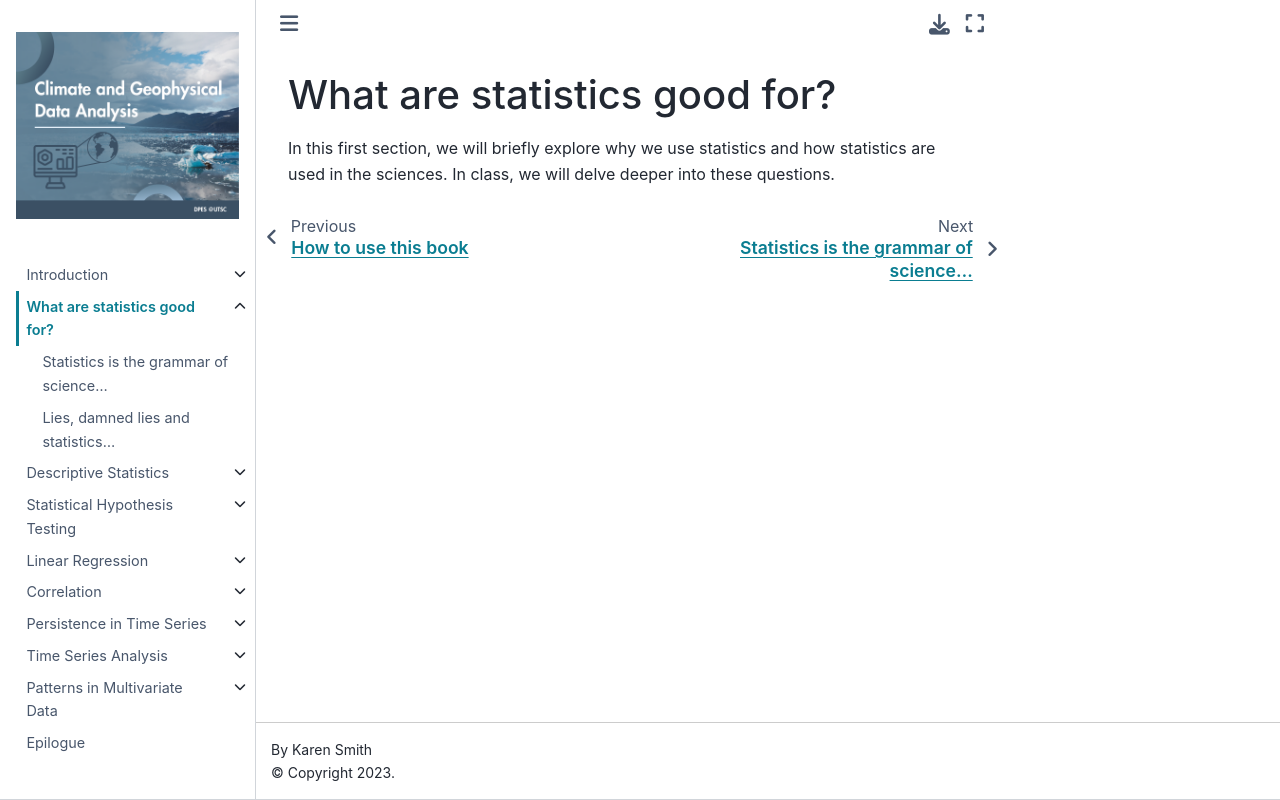

repository: kls2177/Climate-and-Geophysical-Data-Analysis · page: chapters/Week1a/whatarestatsgoodfor.html · generator: jekyll

What are statistics good for?
=======================

In this first section, we will briefly explore why we use statistics and how statistics are used in the sciences. In class, we will delve deeper into these questions.
